Run: headless pygame with SDL's dummy video driver; simulated clock (each Clock.tick advances the game by its frame time, no real sleeping); random seed 0; keys injected as events and as key.get_pressed() state; no mouse input.
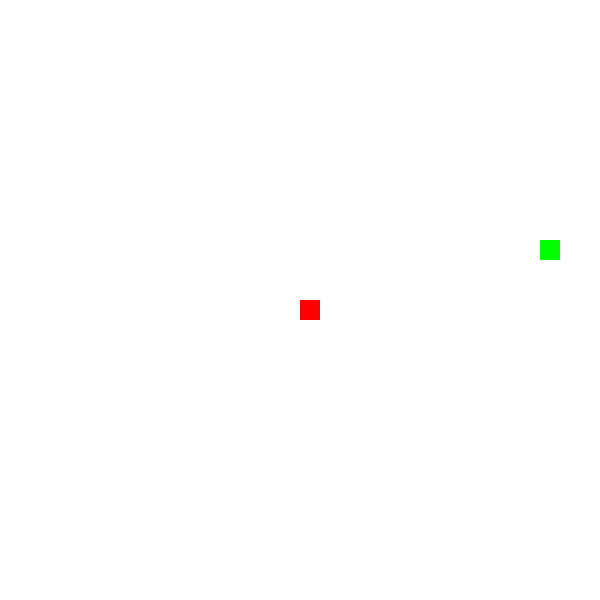
Frame 1 of 4 · flips 1–60 · no input
Frame 2 of 4 · flips 61–180 · tapped SPACE, RETURN · held RIGHT (→), D · screen unchanged from frame 1, image omitted
Frame 3 of 4 · flips 181–300 · held DOWN (↓), S · screen unchanged from frame 2, image omitted
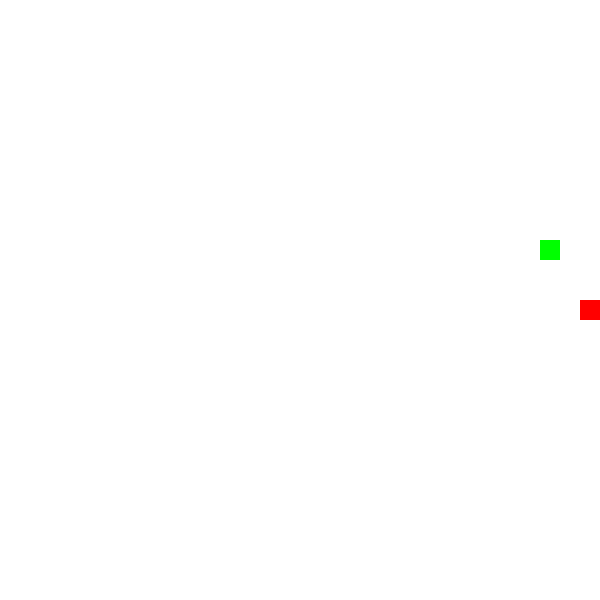
Frame 4 of 4 · flips 301–420 · held LEFT (←), A, UP (↑), W

The pygame program that drew these frames:

import pygame
from random import randint
pygame.init()


CELL_SIZE = 20
DIMENSION = 30
screen = pygame.display.set_mode([DIMENSION * CELL_SIZE, DIMENSION * CELL_SIZE])
pygame.display.set_caption('Hello World')


clock = pygame.time.Clock()



class Player:
    def __init__(self):
        self.x = DIMENSION // 2
        self.y = DIMENSION // 2
        self.dx = 1
        self.dy = 0
        self.color = (255,0,0)
        self.score = 0
        
    def apply_key(self, key):
        if key == pygame.K_LEFT:
            self.dx = -1
            self.dy = 0
        elif key == pygame.K_UP:
            self.dx = 0
            self.dy = -1
        elif key == pygame.K_RIGHT:
            self.dx = 1
            self.dy = 0
        elif key == pygame.K_DOWN:
            self.dx = 0
            self.dy = 1
            
    def move(self):
        self.x += self.dx
        self.y += self.dy
        
    def collision(self):
        if (self.x < 0 or self.x >= DIMENSION or self.y < 0 or self.y >= DIMENSION):
            self.__init__()
        
    def eat(self, food):
        if self.x == food.x and self.y == food.y:
            self.score += 1
            food.__init__()

    
    def draw(self):
        pygame.draw.rect(screen, self.color, (self.x * CELL_SIZE, self.y * CELL_SIZE, CELL_SIZE, CELL_SIZE))

class Food:
    def __init__(self):
        self.x = randint(0, DIMENSION - 1)
        self.y = randint(0, DIMENSION - 1)
        self.color = (0,255,0)
        
    def draw(self):
        pygame.draw.rect(screen, self.color, (self.x * CELL_SIZE, self.y * CELL_SIZE, CELL_SIZE, CELL_SIZE))
        
class Portal:
    def __init__(self):
        self.x1 = randint(0,0, DIMENSION - 1)
        self.y1 = randint(0,0, DIMENSION - 1)
        self.x2 = randint(0,0, DIMENSION - 1)
        self.y2 = randint(0,0, DIMENSION - 1)

        
p = Player()

f = Food()
  

running = True
while running:
    clock.tick(5)
    for event in pygame.event.get():
        if event.type == pygame.QUIT:
            running = False
        elif event.type == pygame.KEYDOWN:
            print(event.key)
            p.apply_key(event.key)
            
    screen.fill((255, 255, 255))
    p.move()
    p.collision()
    p.eat(f)
    p.draw()
    f.draw()
    # updates pygame display
    pygame.display.flip()

pygame.quit()
